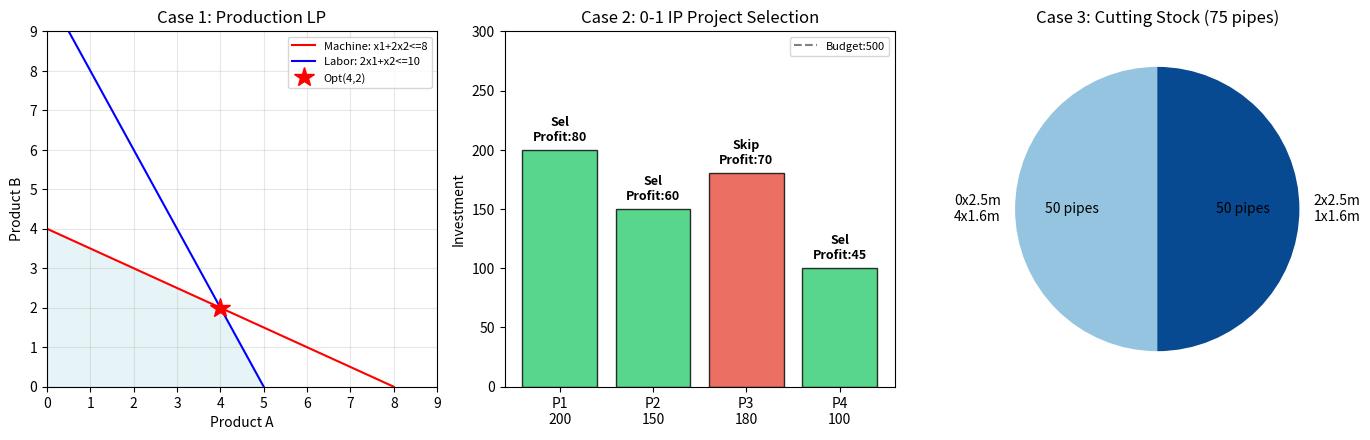

This figure's Python source: (Note: this script raises an exception after producing the figure.)
"""
用途: 线性规划与整数规划模型演示
  - 生产计划 LP (scipy)
  - 0-1 整数规划 暴力枚举
  - 钢管下料 贪心+枚举
输入: 内置案例数据
输出: 控制台结果 + output/optimization_result.png
调用: python models/optimization/optimization_demo.py
"""
import sys
sys.path.insert(0, 'D:/虚拟C盘/数学建模培训')
import matplotlib
matplotlib.use('Agg')
import matplotlib.pyplot as plt
import numpy as np
from scipy.optimize import linprog

# ====== 案例1: 生产计划 LP ======
print("=" * 50)
print("案例1: 生产计划线性规划 (LP)")
print("=" * 50)

c = [-40, -60]
A = [[1, 2], [2, 1]]
b = [8, 10]
bounds = [(0, None), (0, None)]

res = linprog(c, A_ub=A, b_ub=b, bounds=bounds, method='highs')
print(f"  最优解: A={res.x[0]:.2f}件, B={res.x[1]:.2f}件")
print(f"  最大利润: {-res.fun:.2f}元")
print(f"  机器利用率: {(1*res.x[0]+2*res.x[1])/8*100:.0f}%")
print(f"  人工利用率: {(2*res.x[0]+1*res.x[1])/10*100:.0f}%")

# ====== 案例2: 0-1 整数规划 (暴力枚举 2^4 = 16种) ======
print("\n" + "=" * 50)
print("案例2: 投资项目选择 (0-1 IP, 枚举法)")
print("=" * 50)

invest = [200, 150, 180, 100]
profit = [80, 60, 70, 45]
budget = 500
best_val = 0
best_sel = []

for mask in range(1 << 4):
    sel = [(mask >> i) & 1 for i in range(4)]
    total_inv = sum(invest[i] * sel[i] for i in range(4))
    total_prf = sum(profit[i] * sel[i] for i in range(4))
    # 约束: 不超预算, 项目1和3互斥
    if (total_inv <= budget and not (sel[0] and sel[2])
        and total_prf > best_val):
        best_val = total_prf
        best_sel = sel

selected = [i+1 for i in range(4) if best_sel[i]]
print(f"  选择项目: {selected}")
print(f"  总投入: {sum(invest[i-1] for i in selected)}万")
print(f"  总收益: {best_val}万")
print(f"  资金利用率: {sum(invest[i-1] for i in selected)}/{budget} = {sum(invest[i-1] for i in selected)/budget*100:.0f}%")

# ====== 案例3: 钢管下料 (枚举模式+LP) ======
print("\n" + "=" * 50)
print("案例3: 钢管下料问题 (MIP)")
print("=" * 50)

raw_len = 7
patterns = []
for a in range(int(raw_len / 2.5) + 1):
    for b in range(int(raw_len / 1.6) + 1):
        if a * 2.5 + b * 1.6 <= raw_len and (a > 0 or b > 0):
            waste = raw_len - a * 2.5 - b * 1.6
            patterns.append((a, b, waste))

# MILP via scipy (variable bounds = integer)
c_mip = np.ones(len(patterns))  # minimize sum x_i
A_ub = np.zeros((2, len(patterns)))
A_ub[0] = [-p[0] for p in patterns]
A_ub[1] = [-p[1] for p in patterns]
b_ub = [-100, -150]
bounds_mip = [(0, 100) for _ in patterns]

res_mip = linprog(c_mip, A_ub=A_ub, b_ub=b_ub, bounds=bounds_mip, method='highs')
# 向上取整(启发式修复)
x_mip = np.ceil(res_mip.x)
total_pipes = int(np.sum(x_mip))

print(f"  最少用料: {total_pipes}根")
print("  截取方案:")
total_25 = total_16 = 0
for i, xi in enumerate(x_mip):
    if xi > 0.5:
        a, b, waste = patterns[i]
        print(f"    模式(2.5m x{a} + 1.6m x{b}): {int(xi)}根, 废料={waste:.1f}m")
        total_25 += a * int(xi)
        total_16 += b * int(xi)
print(f"  实际产出: 2.5m x {total_25}根, 1.6m x {total_16}根")

# ====== 可视化: 三图合一 ======
fig, axes = plt.subplots(1, 3, figsize=(14, 4.5))

# LP: 可行域
ax = axes[0]
x1_vals = np.linspace(0, 8, 100)
c1 = (8 - x1_vals) / 2
c2 = 10 - 2 * x1_vals
upper = np.minimum(np.maximum(c1, 0), np.maximum(c2, 0))
ax.fill_between(x1_vals, 0, upper, where=(c1 >= 0) & (c2 >= 0),
                alpha=0.3, color='lightblue')
ax.plot(x1_vals, c1, 'r-', label='Machine: x1+2x2<=8')
ax.plot(x1_vals, c2, 'b-', label='Labor: 2x1+x2<=10')
ax.plot(res.x[0], res.x[1], 'r*', markersize=15, label=f'Opt({res.x[0]:.0f},{res.x[1]:.0f})')
ax.set_xlabel('Product A'); ax.set_ylabel('Product B')
ax.set_xlim(0, 9); ax.set_ylim(0, 9)
ax.set_title('Case 1: Production LP'); ax.legend(fontsize=8); ax.grid(True, alpha=0.3)

# 0-1 IP: 投资组合
ax = axes[1]
projects = ['P1\n200', 'P2\n150', 'P3\n180', 'P4\n100']
colors_ip = ['#2ecc71' if best_sel[i] else '#e74c3c' for i in range(4)]
ax.bar(projects, invest, color=colors_ip, edgecolor='black', alpha=0.8)
for i, (inv, prof) in enumerate(zip(invest, profit)):
    status = 'Sel' if best_sel[i] else 'Skip'
    ax.text(i, inv + 8, f'{status}\nProfit:{prof}', ha='center', fontsize=9, fontweight='bold')
ax.axhline(y=budget, color='gray', linestyle='--', label=f'Budget:{budget}')
ax.set_ylabel('Investment'); ax.set_title('Case 2: 0-1 IP Project Selection')
ax.legend(fontsize=8); ax.set_ylim(0, 300)

# MIP: 下料方案
ax = axes[2]
used = [(a, b, int(xi)) for i, (a, b, w) in enumerate(patterns) if x_mip[i] > 0.5]
labels_mip = [f'{a}x2.5m\n{b}x1.6m' for a, b, _ in used]
counts = [c for _, _, c in used]
colors_mip = plt.cm.Blues(np.linspace(0.4, 0.9, len(used)))
ax.pie(counts, labels=labels_mip, autopct='%d pipes',
       colors=colors_mip, startangle=90)
ax.set_title(f'Case 3: Cutting Stock ({total_pipes} pipes)')

plt.tight_layout()
plt.savefig('D:/虚拟C盘/数学建模培训/output/optimization_result.png',
            dpi=300, bbox_inches='tight')
print("\n[OK] output/optimization_result.png")
